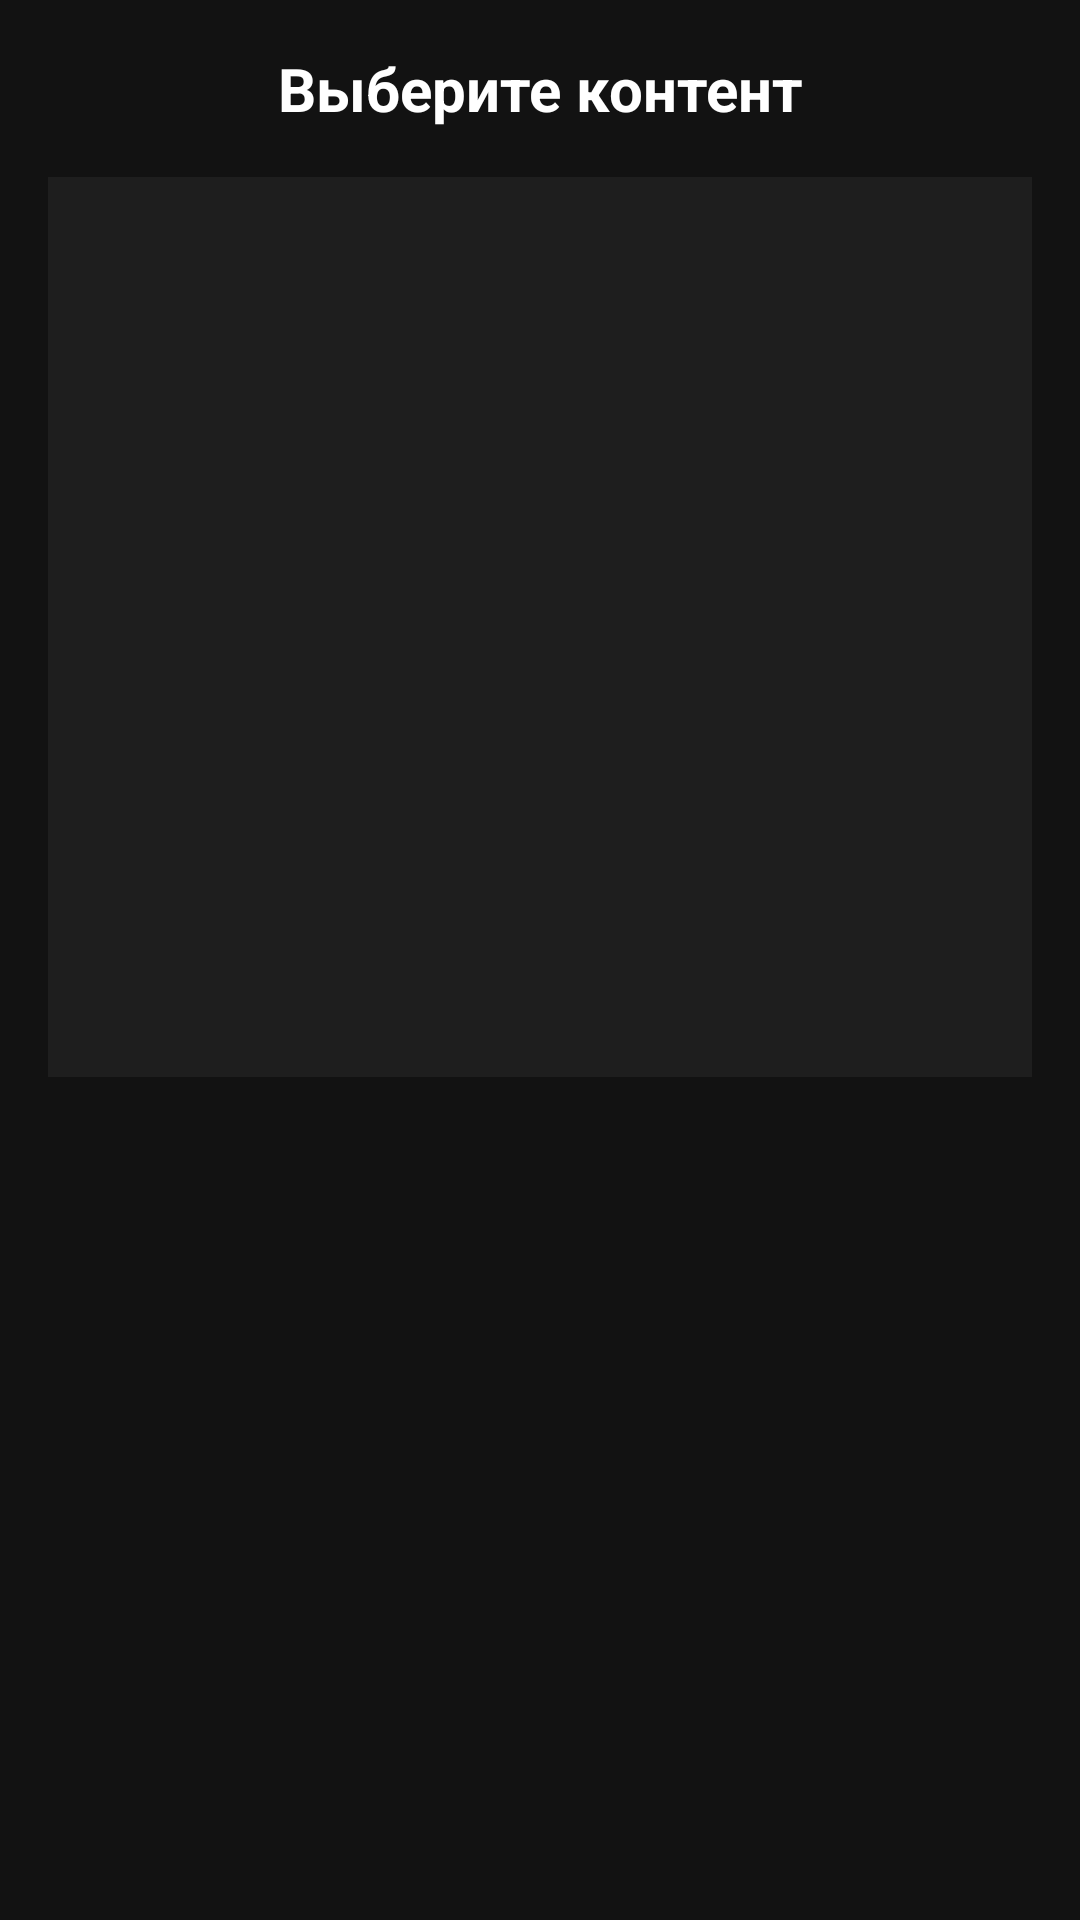

The Android layout XML behind this screen, and the referenced resources:
<!-- AndroidManifest.xml: application theme AppTheme -->
<!-- res/layout/dialog_content_selection.xml -->
<?xml version="1.0" encoding="utf-8"?>
<LinearLayout xmlns:android="http://schemas.android.com/apk/res/android"
    android:layout_width="match_parent"
    android:layout_height="wrap_content"
    android:orientation="vertical"
    android:background="@color/background_dark"
    android:padding="16dp"
    android:elevation="8dp"
    android:outlineProvider="background">

    <TextView
        android:id="@+id/tvDialogTitle"
        android:layout_width="match_parent"
        android:layout_height="wrap_content"
        android:text="Выберите контент"
        android:textColor="@color/text_light"
        android:textSize="20sp"
        android:textStyle="bold"
        android:gravity="center"
        android:layout_marginBottom="16dp"/>

    <TextView
        android:id="@+id/tvEmpty"
        android:layout_width="match_parent"
        android:layout_height="wrap_content"
        android:text="Нет доступного контента"
        android:textColor="@color/text_light"
        android:gravity="center"
        android:visibility="gone"
        android:layout_marginBottom="16dp"/>

    <androidx.recyclerview.widget.RecyclerView
        android:id="@+id/recyclerView"
        android:layout_width="match_parent"
        android:layout_height="300dp"
        android:background="@color/card_dark"
        android:clipToPadding="false"
        android:padding="8dp"/>

</LinearLayout>
<!-- resources referenced by this layout -->
<resources>
  <color name="background_dark">#121212</color>
  <color name="card_dark">#1E1E1E</color>
  <color name="text_light">#FFFFFF</color>
  <style name="AppTheme" parent="Theme.MaterialComponents.DayNight.DarkActionBar">
          <item name="colorPrimary">@color/burgundy_primary</item>
          <item name="colorPrimaryDark">@color/burgundy_dark</item>
          <item name="colorAccent">@color/burgundy_light</item>
  
          
          <item name="android:windowBackground">@color/background_dark</item>
          <item name="android:textColor">@color/text_light</item>
          <item name="android:textColorPrimary">@color/text_light</item>
          <item name="android:textColorSecondary">@color/text_light_secondary</item>
      </style>
  <color name="burgundy_primary">#800020</color>
  <color name="burgundy_dark">#500014</color>
  <color name="burgundy_light">#A3002A</color>
  <color name="text_light_secondary">#B3FFFFFF</color>
</resources>
